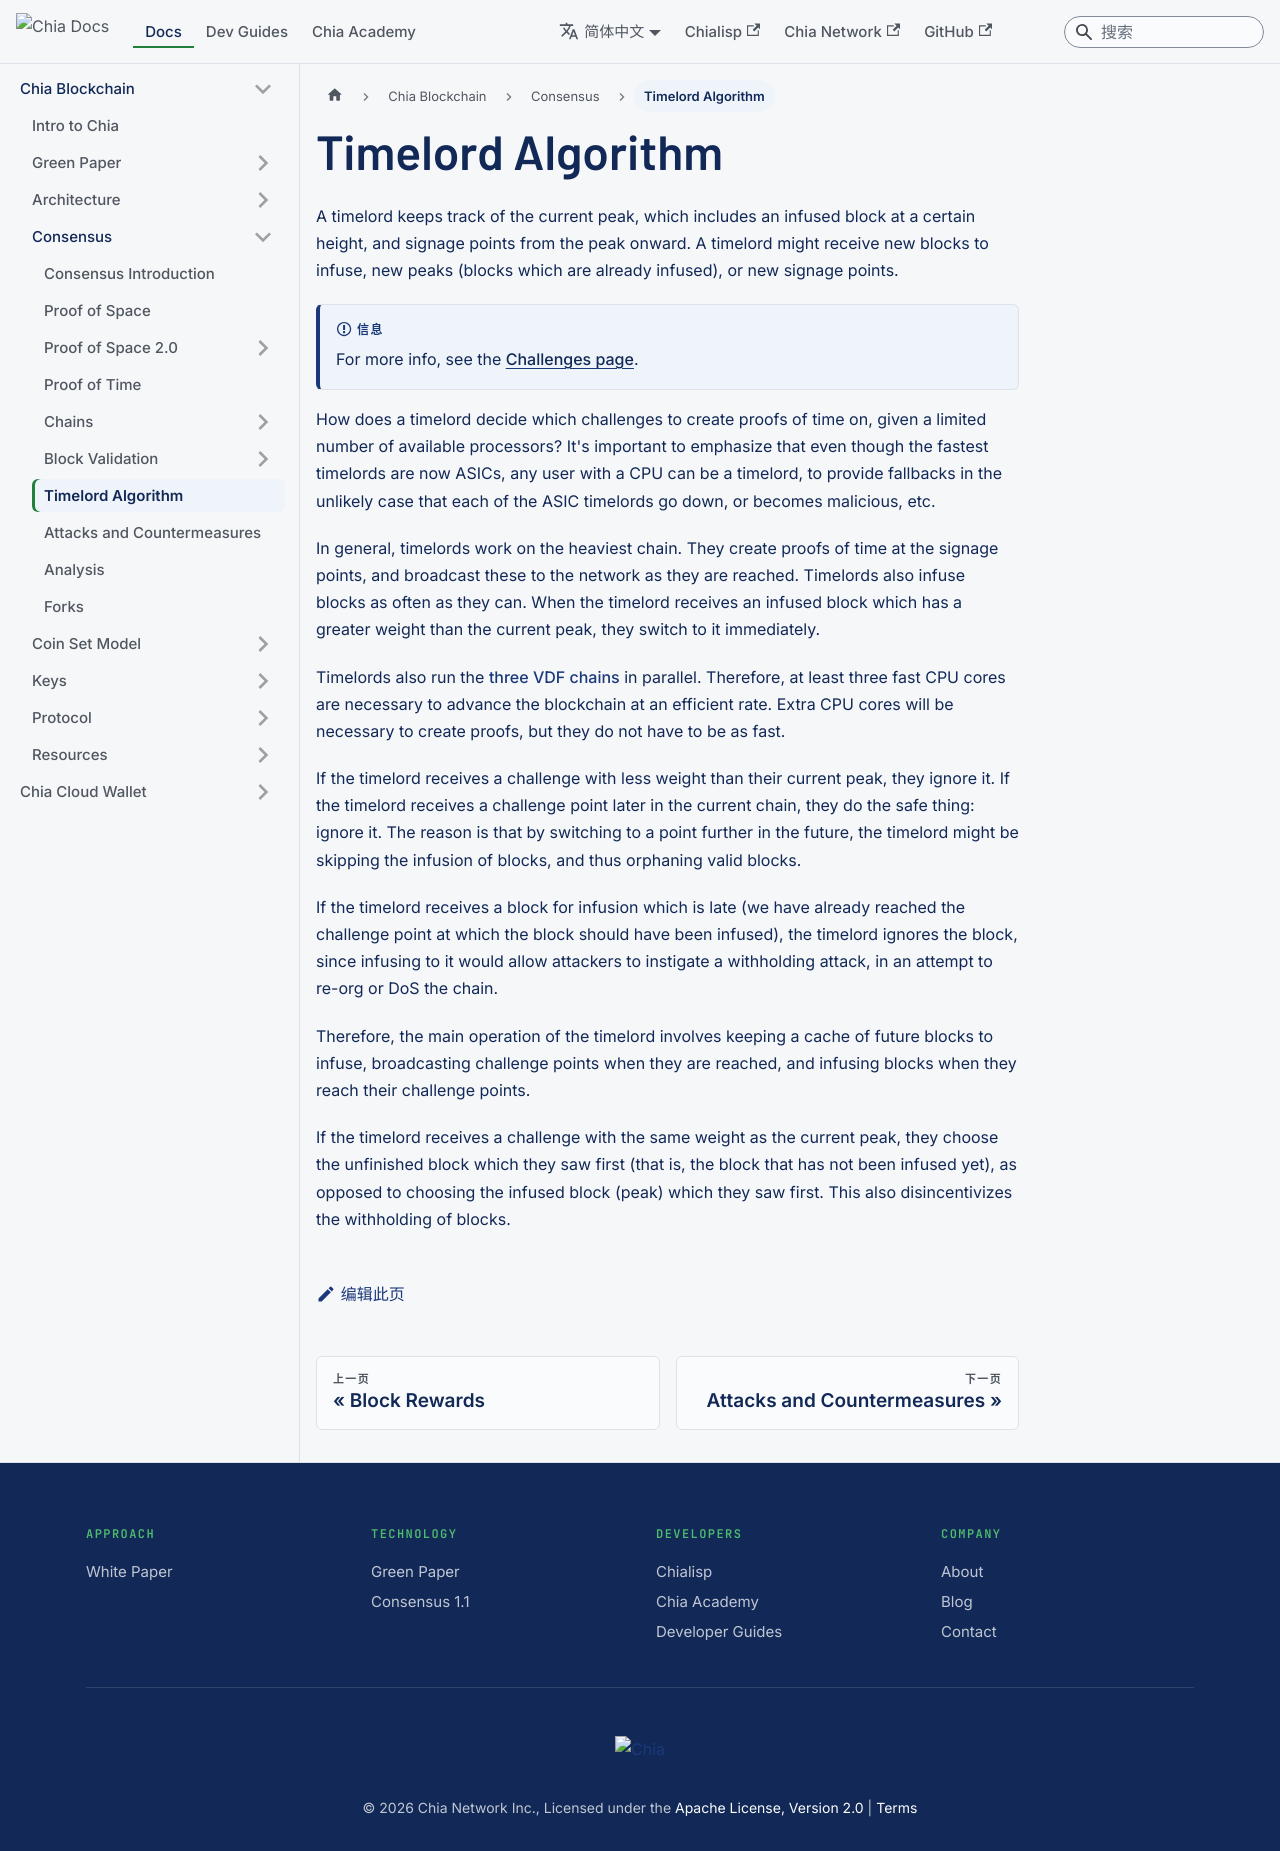

repository: Chia-Network/chia-docs · page: zh-Hans/chia-blockchain/consensus/timelords/index.html · generator: docusaurus

---
title: Timelord Algorithm
slug: /chia-blockchain/consensus/timelords
---

A timelord keeps track of the current peak, which includes an infused block at a certain height, and signage points from the peak onward. A timelord might receive new blocks to infuse, new peaks (blocks which are already infused), or new signage points.

:::info
For more info, see the [Challenges page](/chia-blockchain/consensus/chains/challenges).
:::

How does a timelord decide which challenges to create proofs of time on, given a limited number of available processors? It's important to emphasize that even though the fastest timelords are now ASICs, any user with a CPU can be a timelord, to provide fallbacks in the unlikely case that each of the ASIC timelords go down, or becomes malicious, etc.

In general, timelords work on the heaviest chain. They create proofs of time at the signage points, and broadcast these to the network as they are reached. Timelords also infuse blocks as often as they can. When the timelord receives an infused block which has a greater weight than the current peak, they switch to it immediately.

Timelords also run the [three VDF chains](/chia-blockchain/consensus/chains/three-vdf-chains.md) in parallel. Therefore, at least three fast CPU cores are necessary to advance the blockchain at an efficient rate. Extra CPU cores will be necessary to create proofs, but they do not have to be as fast.

If the timelord receives a challenge with less weight than their current peak, they ignore it. If the timelord receives a challenge point later in the current chain, they do the safe thing: ignore it. The reason is that by switching to a point further in the future, the timelord might be skipping the infusion of blocks, and thus orphaning valid blocks.

If the timelord receives a block for infusion which is late (we have already reached the challenge point at which the block should have been infused), the timelord ignores the block, since infusing to it would allow attackers to instigate a withholding attack, in an attempt to re-org or DoS the chain.

Therefore, the main operation of the timelord involves keeping a cache of future blocks to infuse, broadcasting challenge points when they are reached, and infusing blocks when they reach their challenge points.

If the timelord receives a challenge with the same weight as the current peak, they choose the unfinished block which they saw first (that is, the block that has not been infused yet), as opposed to choosing the infused block (peak) which they saw first. This also disincentivizes the withholding of blocks.
